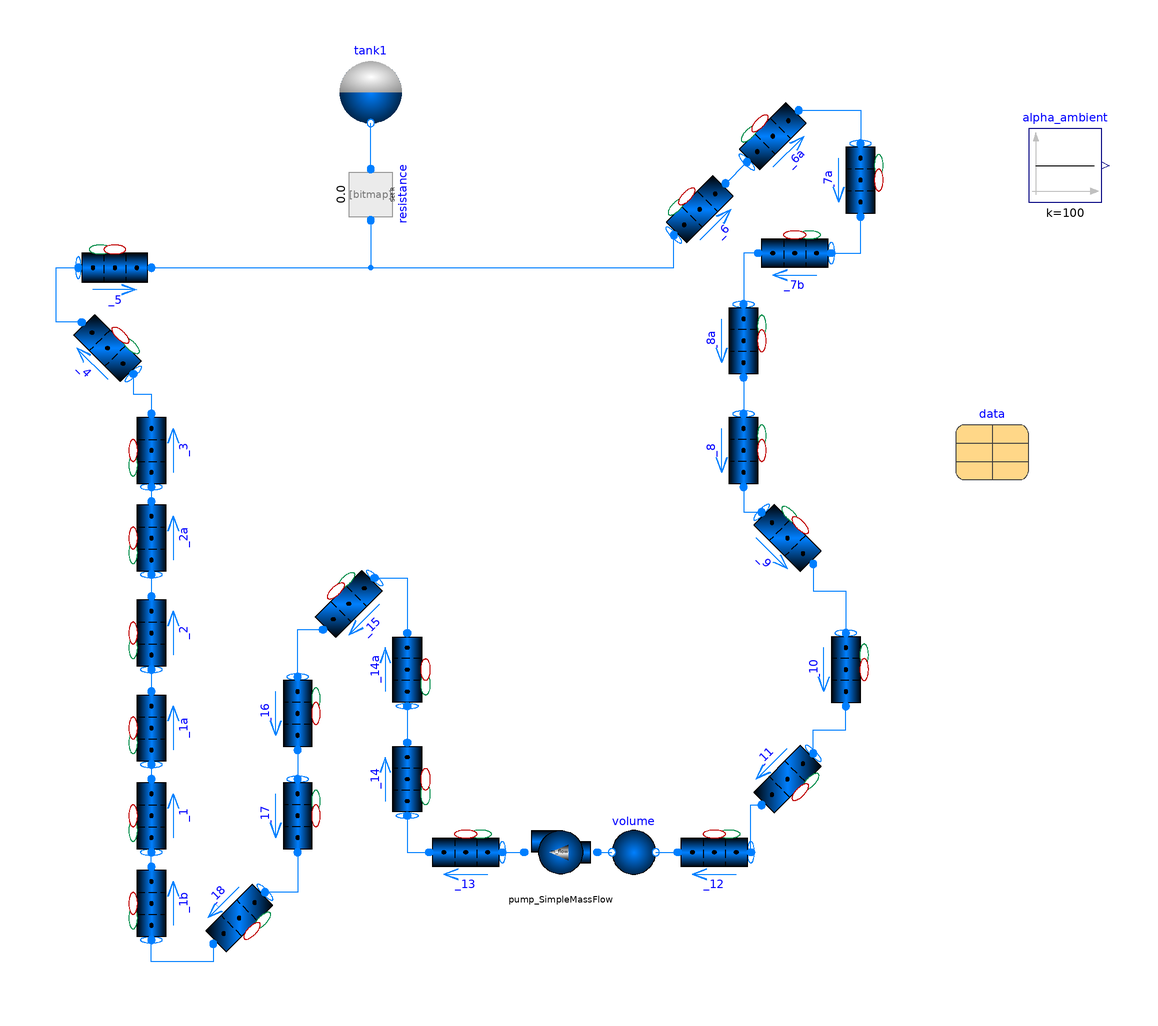

Above is the diagram view of the following Modelica model: its components placed by their Placement annotations and its connect equations drawn as lines.

model CIETLoop4
  extends TRANSFORM.Icons.Example;
  package Medium = TRANSFORM.Media.Fluids.DOWTHERM.LinearDOWTHERM_A_95C;
  Fluid.Pipes.GenericPipe_MultiTransferSurface _1(
    m_flow_a_start=data.m_flow_primary,
    redeclare package Medium = Medium,
    redeclare model Geometry =
        Fluid.ClosureRelations.Geometry.Models.DistributedVolume_1D.StraightPipe
        (
        roughness=data.roughness,
        dimension=data.pipes.table[data.index_1, 4],
        crossArea=data.pipes.table[data.index_1, 5],
        length=data.pipes.table[data.index_1, 2],
        angle=data.pipes.table[data.index_1, 3]*Modelica.Constants.pi/180,
        nV=integer(data.pipes.table[data.index_1, 1])),
            p_a_start(displayUnit="Pa") = data.pipes.table[data.index_1, 7],
    p_b_start=data.pipes.table[data.index_1, 8],
    T_a_start=data.pipes.table[data.index_1, 9],
    T_b_start=data.pipes.table[data.index_1, 10],
    redeclare model FlowModel =
        Fluid.ClosureRelations.PressureLoss.Models.DistributedPipe_1D.SinglePhase_ReynoldsRelation_NumStable
        (
        A=24,
        B=4000,
        C=1))
    annotation (Placement(transformation(
        extent={{10,10},{-10,-10}},
        rotation=270,
        origin={-100,-10})));
  Data.Data_Basic data
    annotation (Placement(transformation(extent={{120,82},{140,102}})));
  Fluid.Pipes.GenericPipe_MultiTransferSurface _1b(
    m_flow_a_start=data.m_flow_primary,
    redeclare package Medium = Medium,
    redeclare model Geometry =
        Fluid.ClosureRelations.Geometry.Models.DistributedVolume_1D.StraightPipe
        (
        roughness=data.roughness,
        dimension=data.pipes.table[data.index_1b, 4],
        crossArea=data.pipes.table[data.index_1b, 5],
        length=data.pipes.table[data.index_1b, 2],
        angle=data.pipes.table[data.index_1b, 3]*Modelica.Constants.pi/180,
        nV=integer(data.pipes.table[data.index_1b, 1])),
            p_a_start(displayUnit="Pa") = data.pipes.table[data.index_1b, 7],
    p_b_start=data.pipes.table[data.index_1b, 8],
    T_a_start=data.pipes.table[data.index_1b, 9],
    T_b_start=data.pipes.table[data.index_1b, 10],
    redeclare model FlowModel =
        Fluid.ClosureRelations.PressureLoss.Models.DistributedPipe_1D.SinglePhase_ReynoldsRelation_NumStable
        (
        A=24,
        B=4000,
        C=1))                                                        annotation (Placement(transformation(
        extent={{10,10},{-10,-10}},
        rotation=270,
        origin={-100,-34})));
  Fluid.Pipes.GenericPipe_MultiTransferSurface  _1a(
    m_flow_a_start=data.m_flow_primary,
    redeclare package Medium = Medium,
    redeclare model Geometry =
        Fluid.ClosureRelations.Geometry.Models.DistributedVolume_1D.StraightPipe
        (
        roughness=data.roughness,
        dimension=data.pipes.table[data.index_1a, 4],
        crossArea=data.pipes.table[data.index_1a, 5],
        length=data.pipes.table[data.index_1a, 2],
        angle=data.pipes.table[data.index_1a, 3]*Modelica.Constants.pi/180,
        nV=integer(data.pipes.table[data.index_1a, 1])),
            p_a_start(displayUnit="Pa") = data.pipes.table[data.index_1a, 7],
    p_b_start=data.pipes.table[data.index_1a, 8],
    T_a_start=data.pipes.table[data.index_1a, 9],
    T_b_start=data.pipes.table[data.index_1a, 10],
    redeclare model FlowModel =
        Fluid.ClosureRelations.PressureLoss.Models.DistributedPipe_1D.SinglePhase_ReynoldsRelation_NumStable
        (
        A=24,
        B=4000,
        C=1))
    "fill(data.pipes.table[data.index_1a, 11], integer(data.pipes.table[data.index_1a, 1])) ; fill(data.pipes.table[data.index_1a, 12], integer(data.pipes.table[data.index_1a, 1]))"
                                                                     annotation (Placement(transformation(
        extent={{10,10},{-10,-10}},
        rotation=270,
        origin={-100,14})));
  Fluid.Pipes.GenericPipe_MultiTransferSurface _2(
    m_flow_a_start=data.m_flow_primary,
    redeclare package Medium = Medium,
    redeclare model Geometry =
        Fluid.ClosureRelations.Geometry.Models.DistributedVolume_1D.StraightPipe
        (
        roughness=data.roughness,
        dimension=data.pipes.table[data.index_2, 4],
        crossArea=data.pipes.table[data.index_2, 5],
        length=data.pipes.table[data.index_2, 2],
        angle=data.pipes.table[data.index_2, 3]*Modelica.Constants.pi/180,
        nV=integer(data.pipes.table[data.index_2, 1])),
            p_a_start(displayUnit="Pa") = data.pipes.table[data.index_2, 7],
    p_b_start=data.pipes.table[data.index_2, 8],
    T_a_start=data.pipes.table[data.index_2, 9],
    T_b_start=data.pipes.table[data.index_2, 10],
    redeclare model FlowModel =
        Fluid.ClosureRelations.PressureLoss.Models.DistributedPipe_1D.SinglePhase_ReynoldsRelation_NumStable
        (
        A=24,
        B=4000,
        C=1))                                                       annotation (Placement(transformation(
        extent={{10,10},{-10,-10}},
        rotation=270,
        origin={-100,40})));
  Fluid.Pipes.GenericPipe_MultiTransferSurface _2a(
    m_flow_a_start=data.m_flow_primary,
    redeclare package Medium = Medium,
    redeclare model Geometry =
        Fluid.ClosureRelations.Geometry.Models.DistributedVolume_1D.StraightPipe
        (
        roughness=data.roughness,
        dimension=data.pipes.table[data.index_2a, 4],
        crossArea=data.pipes.table[data.index_2a, 5],
        length=data.pipes.table[data.index_2a, 2],
        angle=data.pipes.table[data.index_2a, 3]*Modelica.Constants.pi/180,
        nV=integer(data.pipes.table[data.index_2a, 1])),
            p_a_start(displayUnit="Pa") = data.pipes.table[data.index_2a, 7],
    p_b_start=data.pipes.table[data.index_2a, 8],
    T_a_start=data.pipes.table[data.index_2a, 9],
    T_b_start=data.pipes.table[data.index_2a, 10],
    redeclare model FlowModel =
        Fluid.ClosureRelations.PressureLoss.Models.DistributedPipe_1D.SinglePhase_ReynoldsRelation_NumStable
        (
        A=24,
        B=4000,
        C=1))                                                        annotation (Placement(transformation(
        extent={{10,10},{-10,-10}},
        rotation=270,
        origin={-100,66})));
  Fluid.Pipes.GenericPipe_MultiTransferSurface _4(
    m_flow_a_start=data.m_flow_primary,
    redeclare package Medium = Medium,
    redeclare model Geometry =
        Fluid.ClosureRelations.Geometry.Models.DistributedVolume_1D.StraightPipe
        (
        roughness=data.roughness,
        dimension=data.pipes.table[data.index_4, 4],
        crossArea=data.pipes.table[data.index_4, 5],
        length=data.pipes.table[data.index_4, 2],
        angle=data.pipes.table[data.index_4, 3]*Modelica.Constants.pi/180,
        nV=integer(data.pipes.table[data.index_4, 1])),
            p_a_start(displayUnit="Pa") = data.pipes.table[data.index_4, 7],
    p_b_start=data.pipes.table[data.index_4, 8],
    T_a_start=data.pipes.table[data.index_4, 9],
    T_b_start=data.pipes.table[data.index_4, 10],
    redeclare model FlowModel =
        Fluid.ClosureRelations.PressureLoss.Models.DistributedPipe_1D.SinglePhase_ReynoldsRelation_NumStable
        (
        A=24,
        B=4000,
        C=1))                                                       annotation (Placement(transformation(
        extent={{10,-10},{-10,10}},
        rotation=-45,
        origin={-112,118})));
  Fluid.Pipes.GenericPipe_MultiTransferSurface _3(
    m_flow_a_start=data.m_flow_primary,
    redeclare package Medium = Medium,
    redeclare model Geometry =
        Fluid.ClosureRelations.Geometry.Models.DistributedVolume_1D.StraightPipe
        (
        roughness=data.roughness,
        dimension=data.pipes.table[data.index_3, 4],
        crossArea=data.pipes.table[data.index_3, 5],
        length=data.pipes.table[data.index_3, 2],
        angle=data.pipes.table[data.index_3, 3]*Modelica.Constants.pi/180,
        nV=integer(data.pipes.table[data.index_3, 1])),
            p_a_start(displayUnit="Pa") = data.pipes.table[data.index_3, 7],
    p_b_start=data.pipes.table[data.index_3, 8],
    T_a_start=data.pipes.table[data.index_3, 9],
    T_b_start=data.pipes.table[data.index_3, 10],
    redeclare model FlowModel =
        Fluid.ClosureRelations.PressureLoss.Models.DistributedPipe_1D.SinglePhase_ReynoldsRelation_NumStable
        (
        A=24,
        B=4000,
        C=1))                                                       annotation (Placement(transformation(
        extent={{10,10},{-10,-10}},
        rotation=270,
        origin={-100,90})));
  Fluid.Pipes.GenericPipe_MultiTransferSurface _5(
    m_flow_a_start=data.m_flow_primary,
    redeclare package Medium = Medium,
    redeclare model Geometry =
        Fluid.ClosureRelations.Geometry.Models.DistributedVolume_1D.StraightPipe
        (
        roughness=data.roughness,
        dimension=data.pipes.table[data.index_5, 4],
        crossArea=data.pipes.table[data.index_5, 5],
        length=data.pipes.table[data.index_5, 2],
        angle=data.pipes.table[data.index_5, 3]*Modelica.Constants.pi/180,
        nV=integer(data.pipes.table[data.index_5, 1])),
            p_a_start(displayUnit="Pa") = data.pipes.table[data.index_5, 7],
    p_b_start=data.pipes.table[data.index_5, 8],
    T_a_start=data.pipes.table[data.index_5, 9],
    T_b_start=data.pipes.table[data.index_5, 10],
    redeclare model FlowModel =
        Fluid.ClosureRelations.PressureLoss.Models.DistributedPipe_1D.SinglePhase_ReynoldsRelation_NumStable
        (
        A=24,
        B=4000,
        C=1))                                                       annotation (Placement(transformation(
        extent={{-10,-10},{10,10}},
        rotation=0,
        origin={-110,140})));
  Fluid.Pipes.GenericPipe_MultiTransferSurface _6(
    m_flow_a_start=data.m_flow_primary,
    redeclare package Medium = Medium,
    redeclare model Geometry =
        Fluid.ClosureRelations.Geometry.Models.DistributedVolume_1D.StraightPipe
        (
        roughness=data.roughness,
        dimension=data.pipes.table[data.index_6, 4],
        crossArea=data.pipes.table[data.index_6, 5],
        length=data.pipes.table[data.index_6, 2],
        angle=data.pipes.table[data.index_6, 3]*Modelica.Constants.pi/180,
        nV=integer(data.pipes.table[data.index_6, 1])),
            p_a_start(displayUnit="Pa") = data.pipes.table[data.index_6, 7],
    p_b_start=data.pipes.table[data.index_6, 8],
    T_a_start=data.pipes.table[data.index_6, 9],
    T_b_start=data.pipes.table[data.index_6, 10],
    redeclare model FlowModel =
        Fluid.ClosureRelations.PressureLoss.Models.DistributedPipe_1D.SinglePhase_ReynoldsRelation_NumStable
        (
        A=24,
        B=4000,
        C=1))                                                       annotation (Placement(transformation(
        extent={{-10,-10},{10,10}},
        rotation=45,
        origin={50,156})));
  Fluid.Pipes.GenericPipe_MultiTransferSurface _6a(
    m_flow_a_start=data.m_flow_primary,
    redeclare package Medium = Medium,
    redeclare model Geometry =
        Fluid.ClosureRelations.Geometry.Models.DistributedVolume_1D.StraightPipe
        (
        roughness=data.roughness,
        dimension=data.pipes.table[data.index_6a, 4],
        crossArea=data.pipes.table[data.index_6a, 5],
        length=data.pipes.table[data.index_6a, 2],
        angle=data.pipes.table[data.index_6a, 3]*Modelica.Constants.pi/180,
        nV=integer(data.pipes.table[data.index_6a, 1])),
            p_a_start(displayUnit="Pa") = data.pipes.table[data.index_6a, 7],
    p_b_start=data.pipes.table[data.index_6a, 8],
    T_a_start=data.pipes.table[data.index_6a, 9],
    T_b_start=data.pipes.table[data.index_6a, 10],
    redeclare model FlowModel =
        Fluid.ClosureRelations.PressureLoss.Models.DistributedPipe_1D.SinglePhase_ReynoldsRelation_NumStable
        (
        A=24,
        B=4000,
        C=1))                                                        annotation (Placement(transformation(
        extent={{-10,-10},{10,10}},
        rotation=45,
        origin={70,176})));
  Fluid.Pipes.GenericPipe_MultiTransferSurface _7a(
    m_flow_a_start=data.m_flow_primary,
    redeclare package Medium = Medium,
    redeclare model Geometry =
        Fluid.ClosureRelations.Geometry.Models.DistributedVolume_1D.StraightPipe
        (
        roughness=data.roughness,
        dimension=data.pipes.table[data.index_7a, 4],
        crossArea=data.pipes.table[data.index_7a, 5],
        length=data.pipes.table[data.index_7a, 2],
        angle=data.pipes.table[data.index_7a, 3]*Modelica.Constants.pi/180,
        nV=integer(data.pipes.table[data.index_7a, 1])),
            p_a_start(displayUnit="Pa") = data.pipes.table[data.index_7a, 7],
    p_b_start=data.pipes.table[data.index_7a, 8],
    T_a_start=data.pipes.table[data.index_7a, 9],
    T_b_start=data.pipes.table[data.index_7a, 10],
    redeclare model FlowModel =
        Fluid.ClosureRelations.PressureLoss.Models.DistributedPipe_1D.SinglePhase_ReynoldsRelation_NumStable
        (
        A=24,
        B=4000,
        C=1))
    annotation (Placement(transformation(
        extent={{-10,-10},{10,10}},
        rotation=270,
        origin={94,164})));
  Fluid.Pipes.GenericPipe_MultiTransferSurface _7b(
    m_flow_a_start=data.m_flow_primary,
    redeclare package Medium = Medium,
    redeclare model Geometry =
        Fluid.ClosureRelations.Geometry.Models.DistributedVolume_1D.StraightPipe
        (
        roughness=data.roughness,
        dimension=data.pipes.table[data.index_7b, 4],
        crossArea=data.pipes.table[data.index_7b, 5],
        length=data.pipes.table[data.index_7b, 2],
        angle=data.pipes.table[data.index_7b, 3]*Modelica.Constants.pi/180,
        nV=integer(data.pipes.table[data.index_7b, 1])),
            p_a_start(displayUnit="Pa") = data.pipes.table[data.index_7b, 7],
    p_b_start=data.pipes.table[data.index_7b, 8],
    T_a_start=data.pipes.table[data.index_7b, 9],
    T_b_start=data.pipes.table[data.index_7b, 10],
    redeclare model FlowModel =
        Fluid.ClosureRelations.PressureLoss.Models.DistributedPipe_1D.SinglePhase_ReynoldsRelation_NumStable
        (
        A=24,
        B=4000,
        C=1))                                                                              annotation (Placement(
        transformation(
        extent={{10,-10},{-10,10}},
        rotation=0,
        origin={76,144})));
  Fluid.Pipes.GenericPipe_MultiTransferSurface _8a(
    m_flow_a_start=data.m_flow_primary,
    redeclare package Medium = Medium,
    redeclare model Geometry =
        Fluid.ClosureRelations.Geometry.Models.DistributedVolume_1D.StraightPipe
        (
        roughness=data.roughness,
        dimension=data.pipes.table[data.index_8a, 4],
        crossArea=data.pipes.table[data.index_8a, 5],
        length=data.pipes.table[data.index_8a, 2],
        angle=data.pipes.table[data.index_8a, 3]*Modelica.Constants.pi/180,
        nV=integer(data.pipes.table[data.index_8a, 1])),
            p_a_start(displayUnit="Pa") = data.pipes.table[data.index_8a, 7],
    p_b_start=data.pipes.table[data.index_8a, 8],
    T_a_start=data.pipes.table[data.index_8a, 9],
    T_b_start=data.pipes.table[data.index_8a, 10],
    redeclare model FlowModel =
        Fluid.ClosureRelations.PressureLoss.Models.DistributedPipe_1D.SinglePhase_ReynoldsRelation_NumStable
        (
        A=24,
        B=4000,
        C=1))                                                           annotation (Placement(transformation(
        extent={{-10,-10},{10,10}},
        rotation=270,
        origin={62,120})));
  Fluid.Pipes.GenericPipe_MultiTransferSurface _8(
    m_flow_a_start=data.m_flow_primary,
    redeclare package Medium = Medium,
    redeclare model Geometry =
        Fluid.ClosureRelations.Geometry.Models.DistributedVolume_1D.StraightPipe
        (
        roughness=data.roughness,
        dimension=data.pipes.table[data.index_8, 4],
        crossArea=data.pipes.table[data.index_8, 5],
        length=data.pipes.table[data.index_8, 2],
        angle=data.pipes.table[data.index_8, 3]*Modelica.Constants.pi/180,
        nV=integer(data.pipes.table[data.index_8, 1])),
            p_a_start(displayUnit="Pa") = data.pipes.table[data.index_8, 7],
    p_b_start=data.pipes.table[data.index_8, 8],
    T_a_start=data.pipes.table[data.index_8, 9],
    T_b_start=data.pipes.table[data.index_8, 10],
    redeclare model FlowModel =
        Fluid.ClosureRelations.PressureLoss.Models.DistributedPipe_1D.SinglePhase_ReynoldsRelation_NumStable
        (
        A=24,
        B=4000,
        C=1))                                                          annotation (Placement(transformation(
        extent={{-10,-10},{10,10}},
        rotation=270,
        origin={62,90})));
  Fluid.Pipes.GenericPipe_MultiTransferSurface _9(
    m_flow_a_start=data.m_flow_primary,
    redeclare package Medium = Medium,
    redeclare model Geometry =
        Fluid.ClosureRelations.Geometry.Models.DistributedVolume_1D.StraightPipe
        (
        roughness=data.roughness,
        dimension=data.pipes.table[data.index_9, 4],
        crossArea=data.pipes.table[data.index_9, 5],
        length=data.pipes.table[data.index_9, 2],
        angle=data.pipes.table[data.index_9, 3]*Modelica.Constants.pi/180,
        nV=integer(data.pipes.table[data.index_9, 1])),
            p_a_start(displayUnit="Pa") = data.pipes.table[data.index_9, 7],
    p_b_start=data.pipes.table[data.index_9, 8],
    T_a_start=data.pipes.table[data.index_9, 9],
    T_b_start=data.pipes.table[data.index_9, 10],
    redeclare model FlowModel =
        Fluid.ClosureRelations.PressureLoss.Models.DistributedPipe_1D.SinglePhase_ReynoldsRelation_NumStable
        (
        A=24,
        B=4000,
        C=1))                                                          annotation (Placement(transformation(
        extent={{-10,-10},{10,10}},
        rotation=-45,
        origin={74,66})));
  Fluid.Pipes.GenericPipe_MultiTransferSurface _10(
    m_flow_a_start=data.m_flow_primary,
    redeclare package Medium = Medium,
    redeclare model Geometry =
        Fluid.ClosureRelations.Geometry.Models.DistributedVolume_1D.StraightPipe
        (
        roughness=data.roughness,
        dimension=data.pipes.table[data.index_10, 4],
        crossArea=data.pipes.table[data.index_10, 5],
        length=data.pipes.table[data.index_10, 2],
        angle=data.pipes.table[data.index_10, 3]*Modelica.Constants.pi/180,
        nV=integer(data.pipes.table[data.index_10, 1])),
            p_a_start(displayUnit="Pa") = data.pipes.table[data.index_10, 7],
    p_b_start=data.pipes.table[data.index_10, 8],
    T_a_start=data.pipes.table[data.index_10, 9],
    T_b_start=data.pipes.table[data.index_10, 10],
    redeclare model FlowModel =
        Fluid.ClosureRelations.PressureLoss.Models.DistributedPipe_1D.SinglePhase_ReynoldsRelation_NumStable
        (
        A=24,
        B=4000,
        C=1))                                                           annotation (Placement(transformation(
        extent={{-10,-10},{10,10}},
        rotation=270,
        origin={90,30})));
  Fluid.Pipes.GenericPipe_MultiTransferSurface _11(
    m_flow_a_start=data.m_flow_primary,
    redeclare package Medium = Medium,
    redeclare model Geometry =
        Fluid.ClosureRelations.Geometry.Models.DistributedVolume_1D.StraightPipe
        (
        roughness=data.roughness,
        dimension=data.pipes.table[data.index_11, 4],
        crossArea=data.pipes.table[data.index_11, 5],
        length=data.pipes.table[data.index_11, 2],
        angle=data.pipes.table[data.index_11, 3]*Modelica.Constants.pi/180,
        nV=integer(data.pipes.table[data.index_11, 1])),
            p_a_start(displayUnit="Pa") = data.pipes.table[data.index_11, 7],
    p_b_start=data.pipes.table[data.index_11, 8],
    T_a_start=data.pipes.table[data.index_11, 9],
    T_b_start=data.pipes.table[data.index_11, 10],
    redeclare model FlowModel =
        Fluid.ClosureRelations.PressureLoss.Models.DistributedPipe_1D.SinglePhase_ReynoldsRelation_NumStable
        (
        A=24,
        B=4000,
        C=1))                                                           annotation (Placement(transformation(
        extent={{-10,-10},{10,10}},
        rotation=-135,
        origin={74,0})));
  Fluid.Pipes.GenericPipe_MultiTransferSurface _12(
    m_flow_a_start=data.m_flow_primary,
    redeclare package Medium = Medium,
    redeclare model Geometry =
        Fluid.ClosureRelations.Geometry.Models.DistributedVolume_1D.StraightPipe
        (
        roughness=data.roughness,
        dimension=data.pipes.table[data.index_12, 4],
        crossArea=data.pipes.table[data.index_12, 5],
        length=data.pipes.table[data.index_12, 2],
        angle=data.pipes.table[data.index_12, 3]*Modelica.Constants.pi/180,
        nV=integer(data.pipes.table[data.index_12, 1])),
            p_a_start(displayUnit="Pa") = data.pipes.table[data.index_12, 7],
    p_b_start=data.pipes.table[data.index_12, 8],
    T_a_start=data.pipes.table[data.index_12, 9],
    T_b_start=data.pipes.table[data.index_12, 10],
    redeclare model FlowModel =
        Fluid.ClosureRelations.PressureLoss.Models.DistributedPipe_1D.SinglePhase_ReynoldsRelation_NumStable
        (
        A=24,
        B=4000,
        C=1))                                                           annotation (Placement(transformation(
        extent={{10,-10},{-10,10}},
        rotation=0,
        origin={54,-20})));
  Fluid.Pipes.GenericPipe_MultiTransferSurface _18(
    m_flow_a_start=data.m_flow_primary,
    redeclare package Medium = Medium,
    redeclare model Geometry =
        Fluid.ClosureRelations.Geometry.Models.DistributedVolume_1D.StraightPipe
        (
        roughness=data.roughness,
        dimension=data.pipes.table[data.index_18, 4],
        crossArea=data.pipes.table[data.index_18, 5],
        length=data.pipes.table[data.index_18, 2],
        angle=data.pipes.table[data.index_18, 3]*Modelica.Constants.pi/180,
        nV=integer(data.pipes.table[data.index_18, 1])),
            p_a_start(displayUnit="Pa") = data.pipes.table[data.index_18, 7],
    p_b_start=data.pipes.table[data.index_18, 8],
    T_a_start=data.pipes.table[data.index_18, 9],
    T_b_start=data.pipes.table[data.index_18, 10],
    redeclare model FlowModel =
        Fluid.ClosureRelations.PressureLoss.Models.DistributedPipe_1D.SinglePhase_ReynoldsRelation_NumStable
        (
        A=24,
        B=4000,
        C=1))                                                           annotation (Placement(
        transformation(
        extent={{-10,-10},{10,10}},
        rotation=-135,
        origin={-76,-38})));
  Fluid.Pipes.GenericPipe_MultiTransferSurface _17(
    m_flow_a_start=data.m_flow_primary,
    redeclare package Medium = Medium,
    redeclare model Geometry =
        Fluid.ClosureRelations.Geometry.Models.DistributedVolume_1D.StraightPipe
        (
        roughness=data.roughness,
        dimension=data.pipes.table[data.index_17, 4],
        crossArea=data.pipes.table[data.index_17, 5],
        length=data.pipes.table[data.index_17, 2],
        nV=integer(data.pipes.table[data.index_17, 1]),
        angle=data.pipes.table[data.index_17, 3]*Modelica.Constants.pi/180),
            p_a_start(displayUnit="Pa") = data.pipes.table[data.index_17, 7],
    p_b_start=data.pipes.table[data.index_17, 8],
    T_a_start=data.pipes.table[data.index_17, 9],
    T_b_start=data.pipes.table[data.index_17, 10],
    redeclare model FlowModel =
        Fluid.ClosureRelations.PressureLoss.Models.DistributedPipe_1D.SinglePhase_ReynoldsRelation_NumStable
        (
        A=24,
        B=4000,
        C=1))                                                           annotation (Placement(transformation(
        extent={{-10,-10},{10,10}},
        rotation=270,
        origin={-60,-10})));
  Fluid.Pipes.GenericPipe_MultiTransferSurface _16(
    m_flow_a_start=data.m_flow_primary,
    redeclare package Medium = Medium,
    redeclare model Geometry =
        Fluid.ClosureRelations.Geometry.Models.DistributedVolume_1D.StraightPipe
        (
        roughness=data.roughness,
        dimension=data.pipes.table[data.index_16, 4],
        crossArea=data.pipes.table[data.index_16, 5],
        length=data.pipes.table[data.index_16, 2],
        angle=data.pipes.table[data.index_16, 3]*Modelica.Constants.pi/180,
        nV=integer(data.pipes.table[data.index_16, 1])),
            p_a_start(displayUnit="Pa") = data.pipes.table[data.index_16, 7],
    p_b_start=data.pipes.table[data.index_16, 8],
    T_a_start=data.pipes.table[data.index_16, 9],
    T_b_start=data.pipes.table[data.index_16, 10],
    redeclare model FlowModel =
        Fluid.ClosureRelations.PressureLoss.Models.DistributedPipe_1D.SinglePhase_ReynoldsRelation_NumStable
        (
        A=24,
        B=4000,
        C=1))                                                           annotation (Placement(transformation(
        extent={{-10,-10},{10,10}},
        rotation=270,
        origin={-60,18})));
  Fluid.Pipes.GenericPipe_MultiTransferSurface _14a(
    m_flow_a_start=data.m_flow_primary,
    redeclare package Medium = Medium,
    redeclare model Geometry =
        Fluid.ClosureRelations.Geometry.Models.DistributedVolume_1D.StraightPipe
        (
        roughness=data.roughness,
        dimension=data.pipes.table[data.index_14a, 4],
        crossArea=data.pipes.table[data.index_14a, 5],
        length=data.pipes.table[data.index_14a, 2],
        angle=data.pipes.table[data.index_14a, 3]*Modelica.Constants.pi/180,
        nV=integer(data.pipes.table[data.index_14a, 1])),
            p_a_start(displayUnit="Pa") = data.pipes.table[data.index_14a, 7],
    p_b_start=data.pipes.table[data.index_14a, 8],
    T_a_start=data.pipes.table[data.index_14a, 9],
    T_b_start=data.pipes.table[data.index_14a, 10],
    redeclare model FlowModel =
        Fluid.ClosureRelations.PressureLoss.Models.DistributedPipe_1D.SinglePhase_ReynoldsRelation_NumStable
        (
        A=24,
        B=4000,
        C=1))                                                            annotation (Placement(transformation(
        extent={{10,-10},{-10,10}},
        rotation=270,
        origin={-30,30})));
  Fluid.Pipes.GenericPipe_MultiTransferSurface _15(
    m_flow_a_start=data.m_flow_primary,
    redeclare package Medium = Medium,
    redeclare model Geometry =
        Fluid.ClosureRelations.Geometry.Models.DistributedVolume_1D.StraightPipe
        (
        roughness=data.roughness,
        dimension=data.pipes.table[data.index_15, 4],
        crossArea=data.pipes.table[data.index_15, 5],
        length=data.pipes.table[data.index_15, 2],
        angle=data.pipes.table[data.index_15, 3]*Modelica.Constants.pi/180,
        nV=integer(data.pipes.table[data.index_15, 1])),
            p_a_start(displayUnit="Pa") = data.pipes.table[data.index_15, 7],
    p_b_start=data.pipes.table[data.index_15, 8],
    T_a_start=data.pipes.table[data.index_15, 9],
    T_b_start=data.pipes.table[data.index_15, 10],
    redeclare model FlowModel =
        Fluid.ClosureRelations.PressureLoss.Models.DistributedPipe_1D.SinglePhase_ReynoldsRelation_NumStable
        (
        A=24,
        B=4000,
        C=1))                                                           annotation (Placement(transformation(
        extent={{10,-10},{-10,10}},
        rotation=45,
        origin={-46,48})));
  Fluid.Pipes.GenericPipe_MultiTransferSurface _14(
    m_flow_a_start=data.m_flow_primary,
    redeclare package Medium = Medium,
    redeclare model Geometry =
        Fluid.ClosureRelations.Geometry.Models.DistributedVolume_1D.StraightPipe
        (
        roughness=data.roughness,
        dimension=data.pipes.table[data.index_14, 4],
        crossArea=data.pipes.table[data.index_14, 5],
        length=data.pipes.table[data.index_14, 2],
        angle=data.pipes.table[data.index_14, 3]*Modelica.Constants.pi/180,
        nV=integer(data.pipes.table[data.index_14, 1])),
            p_a_start(displayUnit="Pa") = data.pipes.table[data.index_14, 7],
    p_b_start=data.pipes.table[data.index_14, 8],
    T_a_start=data.pipes.table[data.index_14, 9],
    T_b_start=data.pipes.table[data.index_14, 10],
    redeclare model FlowModel =
        Fluid.ClosureRelations.PressureLoss.Models.DistributedPipe_1D.SinglePhase_ReynoldsRelation_NumStable
        (
        A=24,
        B=4000,
        C=1))                                                           annotation (Placement(transformation(
        extent={{10,-10},{-10,10}},
        rotation=270,
        origin={-30,0})));
  Fluid.Pipes.GenericPipe_MultiTransferSurface _13(
    m_flow_a_start=data.m_flow_primary,
    redeclare package Medium = Medium,
    redeclare model Geometry =
        Fluid.ClosureRelations.Geometry.Models.DistributedVolume_1D.StraightPipe
        (
        roughness=data.roughness,
        dimension=data.pipes.table[data.index_13, 4],
        crossArea=data.pipes.table[data.index_13, 5],
        length=data.pipes.table[data.index_13, 2],
        angle=data.pipes.table[data.index_13, 3]*Modelica.Constants.pi/180,
        nV=integer(data.pipes.table[data.index_13, 1])),
    p_a_start(displayUnit="Pa") = data.pipes.table[data.index_13, 7],
    p_b_start=data.pipes.table[data.index_13, 8],
    T_a_start=data.pipes.table[data.index_13, 9],
    T_b_start=data.pipes.table[data.index_13, 10],
    redeclare model FlowModel =
        Fluid.ClosureRelations.PressureLoss.Models.DistributedPipe_1D.SinglePhase_ReynoldsRelation_NumStable
        (
        A=24,
        B=4000,
        C=1))                      annotation (Placement(transformation(
        extent={{10,-10},{-10,10}},
        rotation=0,
        origin={-14,-20})));
  Fluid.Volumes.ExpansionTank_1Port tank1(
    redeclare package Medium = Medium,
    p_start=data.p_primary,
    use_T_start=true,
    T_start=data.T_hot_primary,
    A=data.tank1_crossArea,
    level_start=0.5*data.tank1_length)
    annotation (Placement(transformation(extent={{-50,178},{-30,198}})));
  Fluid.FittingsAndResistances.SpecifiedResistance resistance(redeclare package
      Medium = Medium, R=1) annotation (Placement(transformation(
        extent={{-10,-10},{10,10}},
        rotation=90,
        origin={-40,160})));
  Fluid.Machines.Pump_SimpleMassFlow pump_SimpleMassFlow(redeclare package
      Medium = Medium, m_flow_nominal=data.m_flow_primary)
    annotation (Placement(transformation(extent={{22,-30},{2,-10}})));
  Fluid.Volumes.SimpleVolume volume(
    redeclare package Medium = Medium,
    p_start=_12.p_b_start,
    T_start=_12.T_b_start,
    redeclare model Geometry =
        Fluid.ClosureRelations.Geometry.Models.LumpedVolume.GenericVolume (V=0.01))
    annotation (Placement(transformation(extent={{22,-30},{42,-10}})));
  Modelica.Blocks.Sources.Constant alpha_ambient(k=100)
    annotation (Placement(transformation(extent={{140,158},{160,178}})));
equation
  connect(_1b.port_b, _1.port_a)
    annotation (Line(points={{-100,-24},{-100,-20}}, color={0,127,255}));
  connect(_1a.port_a, _1.port_b)
    annotation (Line(points={{-100,4},{-100,0}}, color={0,127,255}));
  connect(_2.port_a, _1a.port_b)
    annotation (Line(points={{-100,30},{-100,24}}, color={0,127,255}));
  connect(_2a.port_a, _2.port_b)
    annotation (Line(points={{-100,56},{-100,50}}, color={0,127,255}));
  connect(_3.port_a, _2a.port_b)
    annotation (Line(points={{-100,80},{-100,76}}, color={0,127,255}));
  connect(_4.port_a, _3.port_b) annotation (Line(points={{-104.929,110.929},{
          -104.929,105.465},{-100,105.465},{-100,100}},
                                               color={0,127,255}));
  connect(_4.port_b, _5.port_a) annotation (Line(points={{-119.071,125.071},{
          -126,125.071},{-126,140},{-120,140}},
                                           color={0,127,255}));
  connect(_5.port_b, _6.port_a) annotation (Line(points={{-100,140},{42.9289,
          140},{42.9289,148.929}},
                              color={0,127,255}));
  connect(_6.port_b, _6a.port_a) annotation (Line(points={{57.0711,163.071},{
          62.9289,168.929}},
                     color={0,127,255}));
  connect(_6a.port_b, _7a.port_a) annotation (Line(points={{77.0711,183.071},{
          94,183.071},{94,174}},
                              color={0,127,255}));
  connect(_7b.port_b, _8a.port_a)
    annotation (Line(points={{66,144},{62,144},{62,130}}, color={0,127,255}));
  connect(_8.port_b, _9.port_a) annotation (Line(points={{62,80},{62,73.0711},{
          66.9289,73.0711}},
                     color={0,127,255}));
  connect(_9.port_b, _10.port_a) annotation (Line(points={{81.0711,58.9289},{
          81.0711,51.4644},{90,51.4644},{90,40}},
                                          color={0,127,255}));
  connect(_11.port_a, _10.port_b) annotation (Line(points={{81.0711,7.07107},{
          81.0711,13.5355},{90,13.5355},{90,20}},
                                          color={0,127,255}));
  connect(_7b.port_a, _7a.port_b)
    annotation (Line(points={{86,144},{94,144},{94,154}}, color={0,127,255}));
  connect(_8a.port_b, _8.port_a)
    annotation (Line(points={{62,110},{62,100}}, color={0,127,255}));
  connect(_12.port_a, _11.port_b) annotation (Line(points={{64,-20},{64,
          -7.07107},{66.9289,-7.07107}}, color={0,127,255}));
  connect(_18.port_b, _1b.port_a) annotation (Line(points={{-83.0711,-45.0711},
          {-83.0711,-50},{-100,-50},{-100,-44}},color={0,127,255}));
  connect(_17.port_b, _18.port_a) annotation (Line(points={{-60,-20},{-60,
          -30.9289},{-68.9289,-30.9289}},
                                color={0,127,255}));
  connect(_16.port_b, _17.port_a)
    annotation (Line(points={{-60,8},{-60,0}}, color={0,127,255}));
  connect(_16.port_a, _15.port_b) annotation (Line(points={{-60,28},{-60,
          40.9289},{-53.0711,40.9289}},
                               color={0,127,255}));
  connect(_15.port_a, _14a.port_b) annotation (Line(points={{-38.9289,55.0711},
          {-30,55.0711},{-30,40}},color={0,127,255}));
  connect(_14a.port_a, _14.port_b)
    annotation (Line(points={{-30,20},{-30,10}}, color={0,127,255}));
  connect(_14.port_a, _13.port_b) annotation (Line(points={{-30,-10},{-30,-20},
          {-24,-20}},color={0,127,255}));
  connect(resistance.port_b, tank1.port)
    annotation (Line(points={{-40,167},{-40,179.6}}, color={0,127,255}));
  connect(resistance.port_a, _6.port_a) annotation (Line(points={{-40,153},{-40,
          140},{42.9289,140},{42.9289,148.929}}, color={0,127,255}));
  connect(_13.port_a, pump_SimpleMassFlow.port_b)
    annotation (Line(points={{-4,-20},{2,-20}}, color={0,127,255}));
  connect(pump_SimpleMassFlow.port_a, volume.port_a)
    annotation (Line(points={{22,-20},{26,-20}}, color={0,127,255}));
  connect(volume.port_b, _12.port_b)
    annotation (Line(points={{38,-20},{44,-20}}, color={0,127,255}));
  annotation (Icon(coordinateSystem(preserveAspectRatio=false, extent={{-100,
            -100},{100,100}})),                                  Diagram(
        coordinateSystem(preserveAspectRatio=false, extent={{-160,-120},{160,
            200}})),
    experiment(
      StopTime=2000,
      __Dymola_NumberOfIntervals=1000,
      __Dymola_Algorithm="Dassl"));
end CIETLoop4;